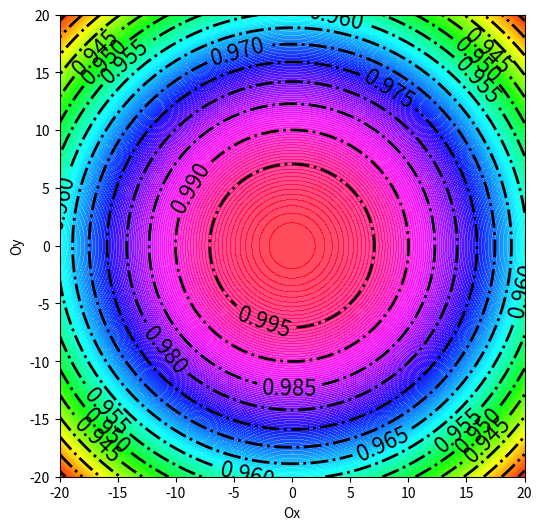

Source code (Python): (Note: this script raises an exception after producing the figure.)
import numpy as np
import matplotlib.pyplot as plt
from scipy.optimize import minimize

a, b = 0, 0

def gauss(z, sigma, x0, y0):
    x, y = z
    return np.exp(-((x-x0) ** 2 + (y-y0) ** 2) / sigma ** 2)

neg_gauss = lambda z, sigma, x0, y0: -gauss(z, sigma, x0, y0)

x = np.linspace(-20, 20, 100)
y = np.linspace(-20, 20, 100)
X, Y = np.meshgrid(x, y)
Z = gauss((X, Y), 100, 0, 0)

fig, ax = plt.subplots(1, 1, figsize=(6, 6))
contours = plt.contour(X, Y, Z, 15, colors="black", linewidths=2, linestyles='-.')
plt.clabel(contours, inline=True, fontsize=16)
contours = plt.contourf(X, Y, Z, 200, cmap=plt.cm.hsv, alpha=0.7)
plt.xlabel("Ox")
plt.ylabel("Oy")

plt.show()
def func(t, a, b):
 x, y = t[0], t[1]
 return (x + y) ** 2 - 2 * x * (y + a) - 2 * y * b + a + b
res = minimize(func, ((0, 0), ), args=(a, b))
print(" ".join(str(i) for i in res.x))
path = [(15, 10)]
result = minimize(neg_gauss, (15, 10), args=(100, 0, 0))
path = np.array(path)
fig, ax = plt.subplots(1, 1, figsize=(6, 6))
contours = plt.contour(X, Y, Z, 15, colors="black", linewidths=2,
linestyles='-.')
ax.clabel(contours, inline = True, fontsize=16)
contours = plt.contourf(X, Y, Z, 200, cmap=plt.cm.hsv, alpha=0.7)
ax.scatter(path[:, 0], path[:, 1], s=400, c='yellow', marker='*', alpha=1,
edgecolor='black', linewidth=2)
ax.set(xlabel="Ox", ylabel="Oy")
plt.show()